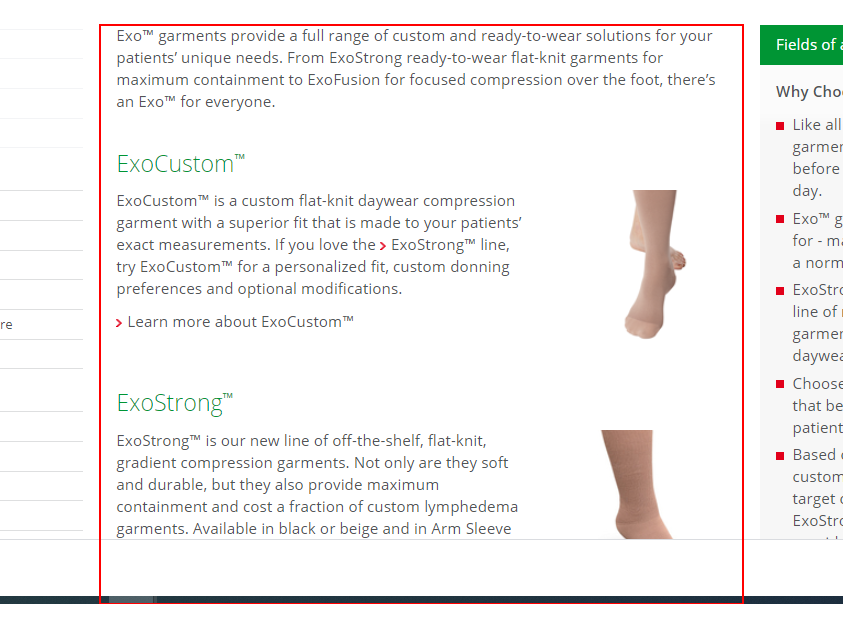
Workflow: Main

Step 1: get-text from the element 'content-main'

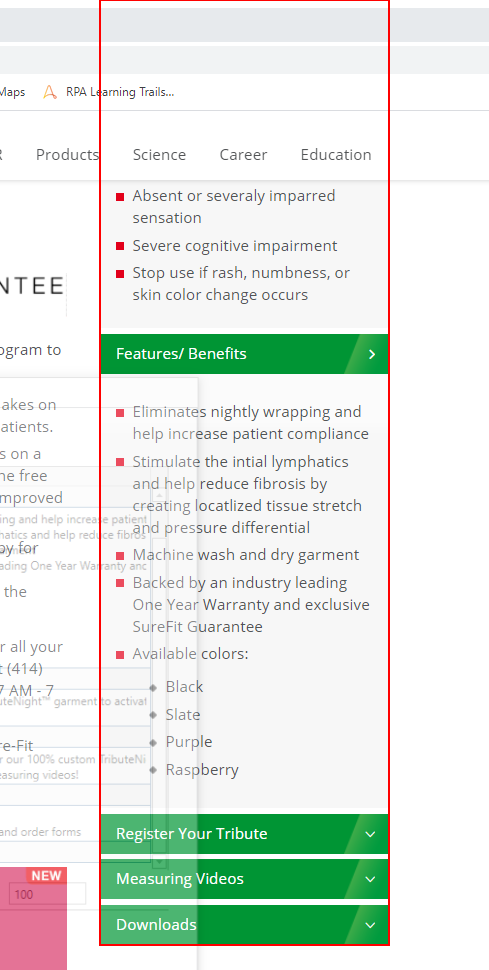
Step 2: get-text from the element 'content-right'